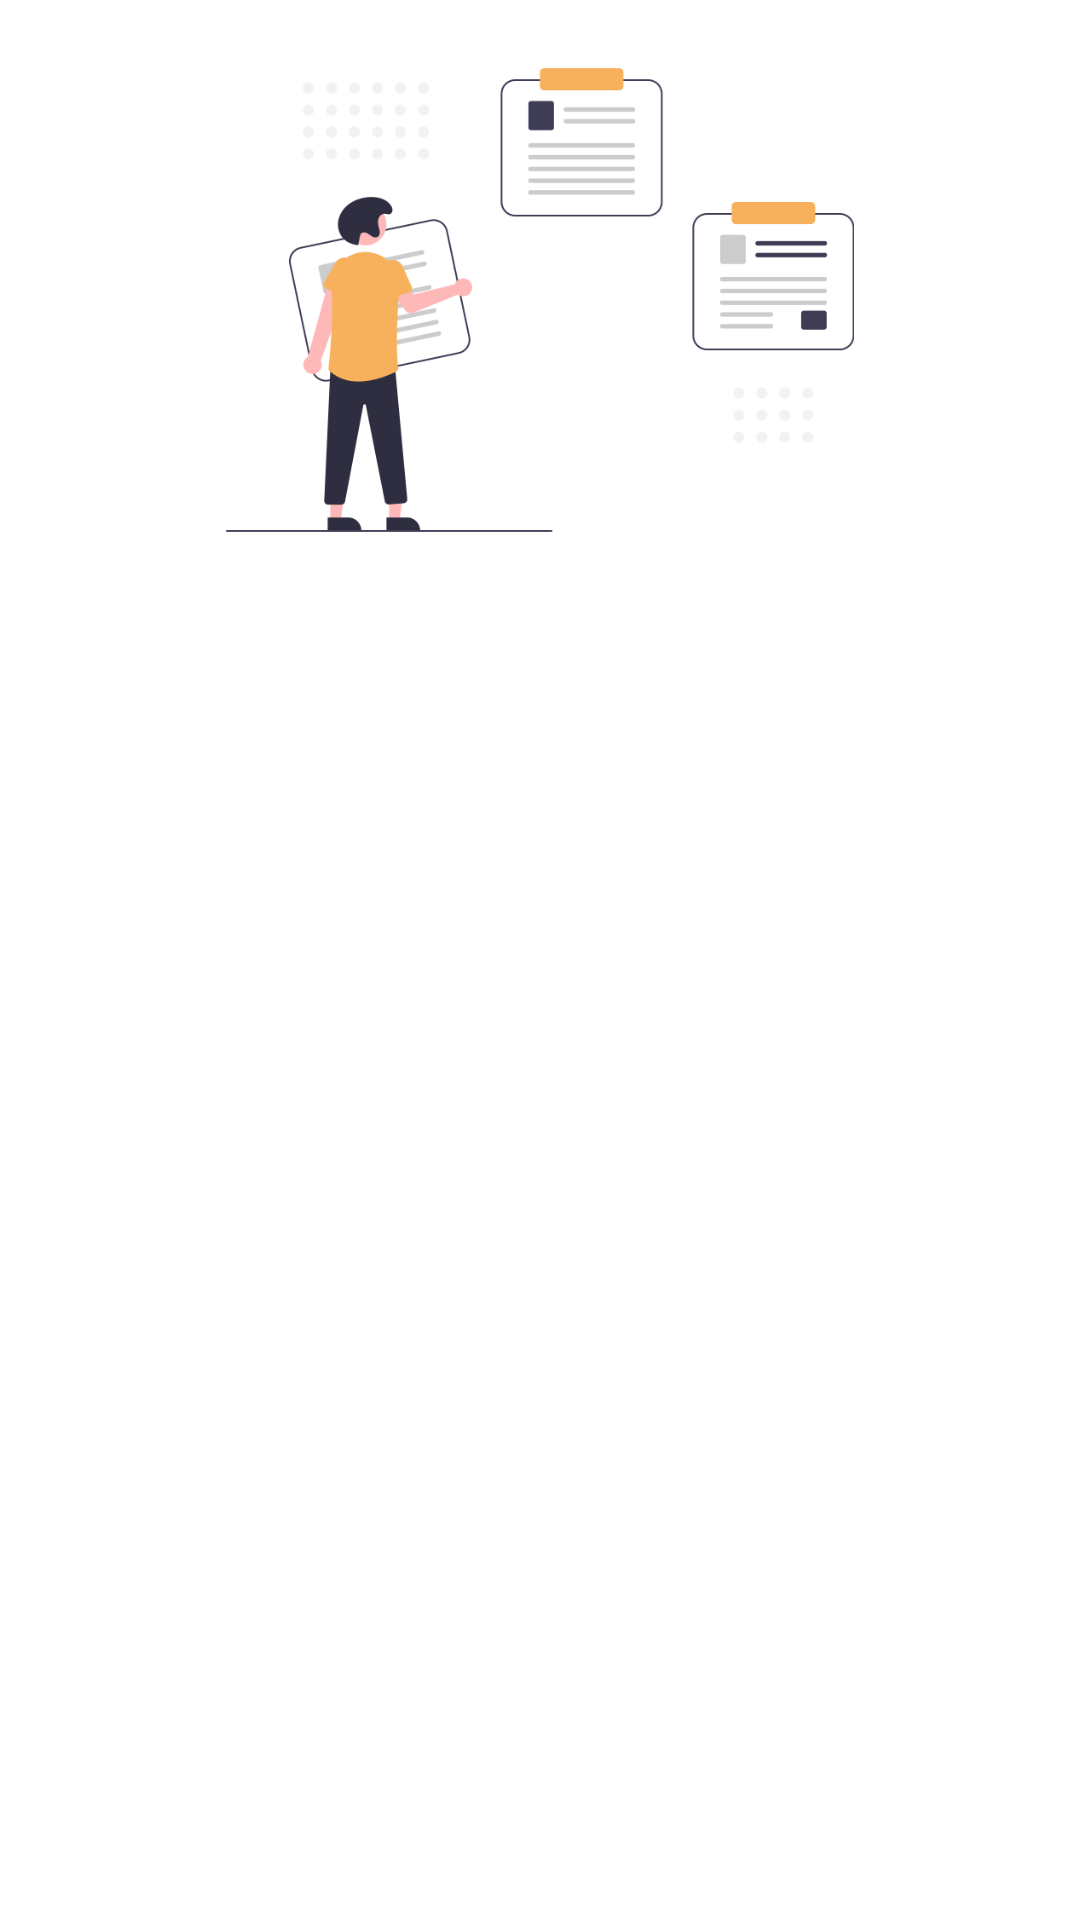

The Android layout XML behind this screen, and the referenced resources:
<!-- AndroidManifest.xml: application theme Theme.KTNotes -->
<!-- res/layout/drawer_header.xml -->
<?xml version="1.0" encoding="utf-8"?>
<androidx.constraintlayout.widget.ConstraintLayout xmlns:android="http://schemas.android.com/apk/res/android"
    xmlns:app="http://schemas.android.com/apk/res-auto"
    android:layout_width="match_parent"
    android:layout_height="match_parent">

    <ImageView
        android:layout_width="match_parent"
        android:layout_height="200dp"
        android:src="@drawable/header_img"
        app:layout_constraintBottom_toBottomOf="parent"
        app:layout_constraintEnd_toEndOf="parent"
        app:layout_constraintStart_toStartOf="parent"
        app:layout_constraintTop_toTopOf="parent"
        app:layout_constraintVertical_bias="0.0" />

</androidx.constraintlayout.widget.ConstraintLayout>
<!-- resources referenced by this layout -->
<resources>
  <!-- drawable header_img: png bitmap (drawable-v24, 24803 bytes) -->
  <style name="Theme.KTNotes" parent="Theme.MaterialComponents.DayNight">
          
          <item name="colorPrimary">@color/yellow_main</item>
          <item name="colorPrimaryVariant">@color/yellow_variant</item>
          <item name="colorOnPrimary">@color/white</item>
          
          <item name="colorSecondary">@color/secondary</item>
          <item name="colorSecondaryVariant">@color/teal_700</item>
          <item name="colorOnSecondary">@color/white</item>
          
          <item name="android:statusBarColor" tools:targetApi="l">?attr/colorPrimaryVariant</item>
          
      </style>
  <color name="yellow_main">#F59C30</color>
  <color name="yellow_variant">#F49118</color>
  <color name="white">#FFFFFFFF</color>
  <color name="secondary">#616161</color>
  <color name="teal_700">#FF018786</color>
</resources>
